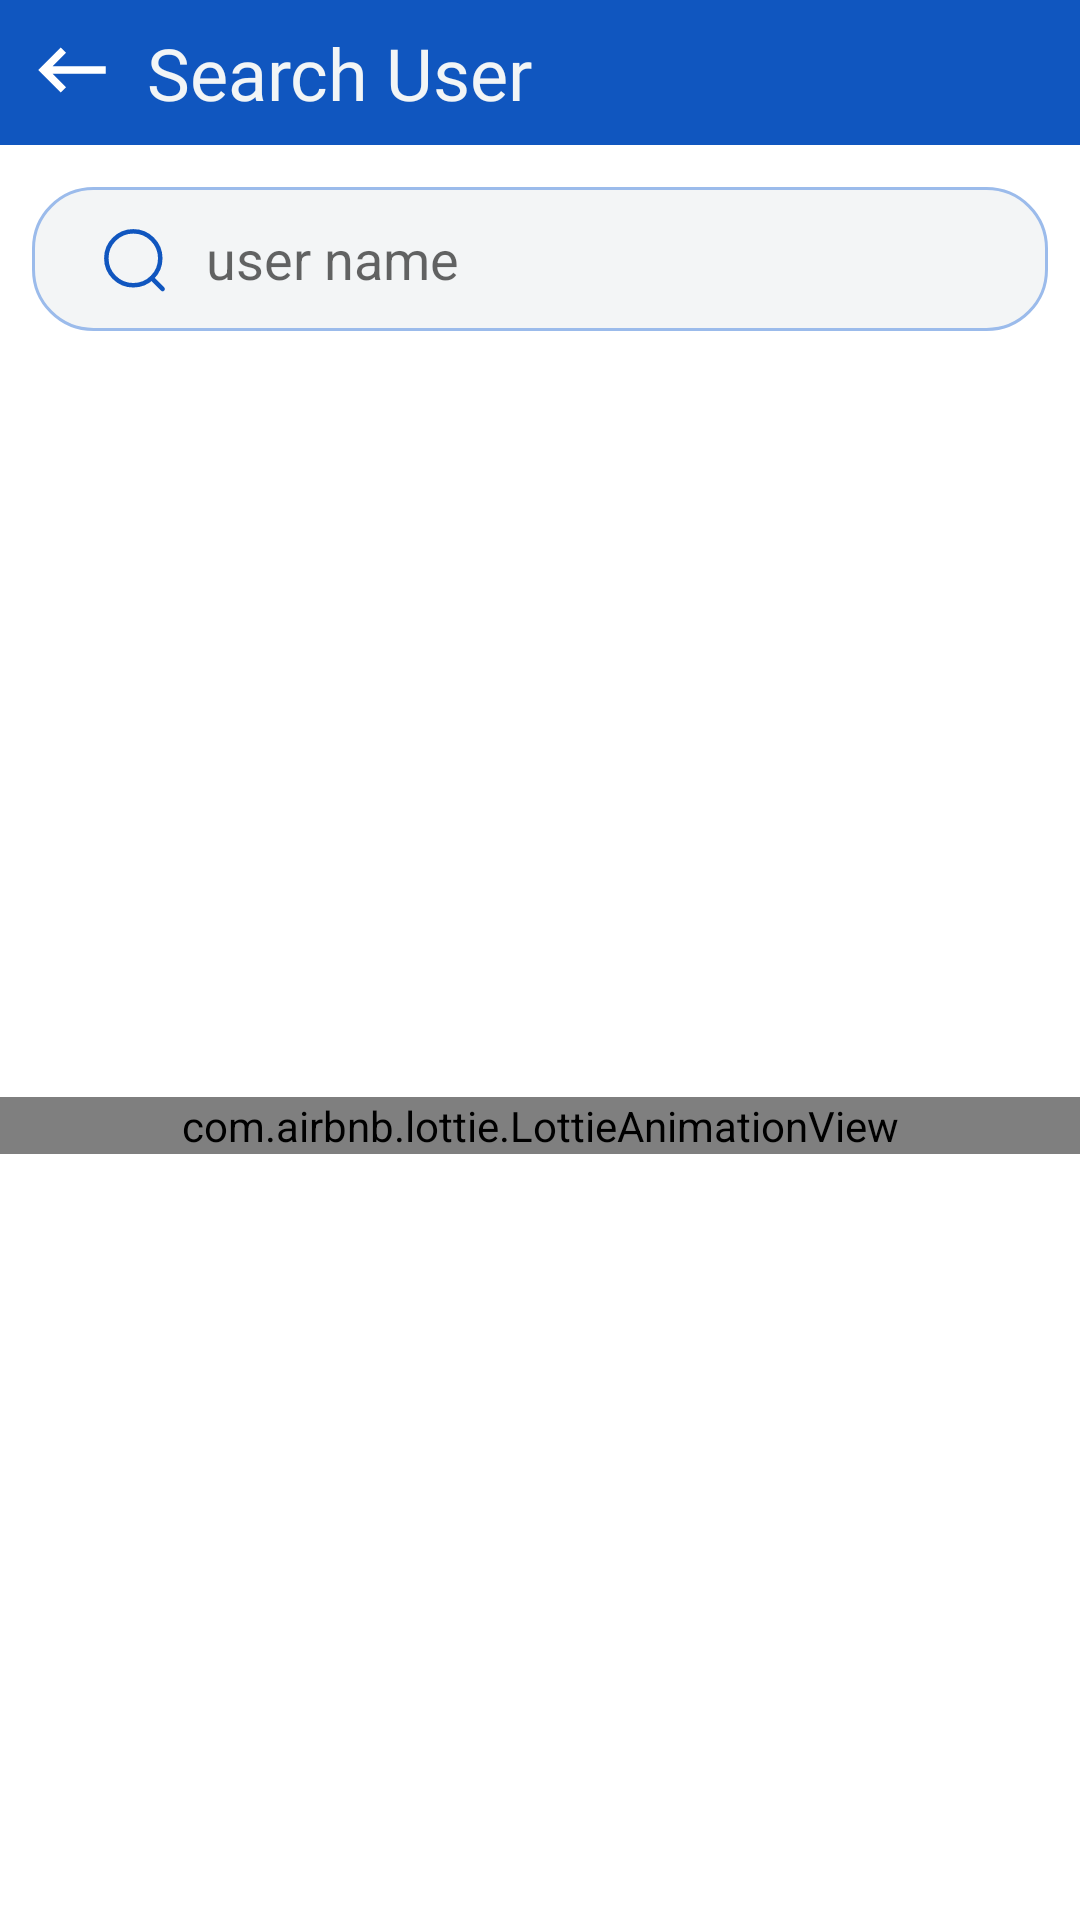

Here is an Android app screen rendered from its layout file. Give the layout XML and the strings, colors and styles it references.
<!-- AndroidManifest.xml: application theme Theme.QuickChat -->
<!-- res/layout/fragment_search.xml -->
<?xml version="1.0" encoding="utf-8"?>
<androidx.constraintlayout.widget.ConstraintLayout xmlns:android="http://schemas.android.com/apk/res/android"
    xmlns:app="http://schemas.android.com/apk/res-auto"
    xmlns:tools="http://schemas.android.com/tools"
    android:layout_width="match_parent"
    android:layout_height="match_parent"
    tools:context=".ui.view.fragments.chatFragments.SearchFragment">


    <androidx.constraintlayout.widget.ConstraintLayout
        android:id="@+id/search_tollbar_lay"
        android:layout_width="match_parent"
        android:layout_height="wrap_content"
        android:background="@color/g_blue"
        android:paddingStart="4dp"
        android:paddingTop="8dp"
        android:paddingEnd="4dp"
        android:paddingBottom="8dp"
        app:layout_constraintTop_toTopOf="parent">

        <ImageButton
            android:id="@+id/mystatus_back_bttn"
            android:layout_width="30dp"
            android:layout_height="30dp"
            android:layout_marginStart="5dp"
            android:layout_marginEnd="8dp"
            android:layout_marginBottom="2dp"
            android:background="?attr/selectableItemBackgroundBorderless"
            android:contentDescription="@string/search_icon"
            android:scaleType="centerCrop"
            android:src="@drawable/back_bttn_ic"
            app:layout_constraintBottom_toBottomOf="parent"
            app:layout_constraintStart_toStartOf="parent"
            app:layout_constraintTop_toTopOf="parent"
            app:tint="@color/white" />


        <TextView
            android:id="@+id/search_title_txt"
            android:layout_width="wrap_content"
            android:layout_height="wrap_content"
            android:layout_marginStart="10dp"
            android:fontFamily="@font/poppins"
            android:text="@string/search_user"
            android:textColor="@color/g_white"
            android:textSize="24sp"
            app:layout_constraintBottom_toBottomOf="parent"
            app:layout_constraintStart_toEndOf="@id/mystatus_back_bttn"
            app:layout_constraintTop_toTopOf="parent" />


    </androidx.constraintlayout.widget.ConstraintLayout>

    <androidx.constraintlayout.widget.ConstraintLayout
        android:layout_width="0dp"
        android:layout_height="0dp"
        app:layout_constraintBottom_toBottomOf="parent"
        app:layout_constraintEnd_toEndOf="parent"
        app:layout_constraintStart_toStartOf="parent"
        app:layout_constraintTop_toBottomOf="@id/search_tollbar_lay">

        <androidx.constraintlayout.widget.Guideline
            android:id="@+id/start_guide"
            android:layout_width="wrap_content"
            android:layout_height="wrap_content"
            android:orientation="vertical"
            app:layout_constraintGuide_percent="0.03" />

        <androidx.constraintlayout.widget.Guideline
            android:id="@+id/end_guide"
            android:layout_width="wrap_content"
            android:layout_height="wrap_content"
            android:orientation="vertical"
            app:layout_constraintGuide_percent="0.97" />


        <androidx.appcompat.widget.SearchView
            android:id="@+id/search_view"
            android:layout_width="0dp"
            android:layout_height="wrap_content"
            android:layout_marginTop="14dp"
            android:background="@drawable/search_view_background"
            app:closeIcon="@drawable/close_ic"
            app:iconifiedByDefault="false"
            app:layout_constraintEnd_toStartOf="@id/end_guide"
            app:layout_constraintStart_toEndOf="@id/start_guide"
            app:layout_constraintTop_toTopOf="parent"
            app:queryBackground="@android:color/transparent"
            app:queryHint="user name"
            app:searchIcon="@drawable/search_icon" />


        <androidx.recyclerview.widget.RecyclerView
            android:id="@+id/search_rv"
            android:layout_width="0dp"
            android:layout_height="wrap_content"
            android:visibility="gone"
            android:layout_marginTop="20dp"
            app:layout_constraintEnd_toStartOf="@id/end_guide"
            app:layout_constraintStart_toEndOf="@id/start_guide"
            app:layout_constraintTop_toBottomOf="@id/search_view" />


        <com.airbnb.lottie.LottieAnimationView
            android:id="@+id/searchanimationView"
            android:layout_width="match_parent"
            android:layout_height="wrap_content"
            android:visibility="visible"
            app:layout_constraintBottom_toBottomOf="parent"
            app:layout_constraintTop_toBottomOf="@id/search_view"
            app:lottie_autoPlay="true"
            app:lottie_loop="true"
            app:lottie_rawRes="@raw/search_animation" />


        <com.airbnb.lottie.LottieAnimationView
            android:id="@+id/nodatafoundhanimationView"
            android:layout_width="match_parent"
            android:layout_height="wrap_content"
            android:visibility="gone"
            app:layout_constraintBottom_toBottomOf="parent"
            app:layout_constraintTop_toBottomOf="@id/search_view"
            app:lottie_autoPlay="true"
            app:lottie_loop="true"
            app:lottie_rawRes="@raw/nodatafoundanimation" />


        <ProgressBar
            android:id="@+id/search_progress_bar"
            android:layout_width="wrap_content"
            android:layout_height="wrap_content"
            android:visibility="gone"
            app:layout_constraintBottom_toBottomOf="parent"
            app:layout_constraintEnd_toEndOf="parent"
            app:layout_constraintStart_toStartOf="parent"
            app:layout_constraintTop_toTopOf="parent" />

    </androidx.constraintlayout.widget.ConstraintLayout>


</androidx.constraintlayout.widget.ConstraintLayout>
<!-- resources referenced by this layout -->
<resources>
  <color name="g_blue">#1056bf</color>
  <color name="g_white">#f2f5f6</color>
  <color name="white">#FFFFFFFF</color>
  <!-- drawable back_bttn_ic (drawable) -->
  <vector android:autoMirrored="true" android:height="24dp"
      android:tint="#FFFFFF" android:viewportHeight="24"
      android:viewportWidth="24" android:width="24dp" xmlns:android="http://schemas.android.com/apk/res/android">
      <path android:fillColor="@android:color/white" android:pathData="M21,11H6.83l3.58,-3.59L9,6l-6,6 6,6 1.41,-1.41L6.83,13H21z"/>
  </vector>
  <!-- drawable close_ic (drawable) -->
  <vector android:height="24dp" android:tint="@color/g_blue"
      android:viewportHeight="24" android:viewportWidth="24"
      android:width="24dp" xmlns:android="http://schemas.android.com/apk/res/android">
      <path android:fillColor="@android:color/white" android:pathData="M19,6.41L17.59,5 12,10.59 6.41,5 5,6.41 10.59,12 5,17.59 6.41,19 12,13.41 17.59,19 19,17.59 13.41,12z"/>
  </vector>
  <!-- drawable search_icon (drawable) -->
  <vector xmlns:android="http://schemas.android.com/apk/res/android"
      android:width="24dp"
      android:height="24dp"
      android:viewportWidth="24"
      android:viewportHeight="24">
    <path
        android:pathData="M11.767,11.767m-8.989,0a8.989,8.989 0,1 1,17.978 0a8.989,8.989 0,1 1,-17.978 0"
        android:strokeLineJoin="round"
        android:strokeWidth="1.5"
        android:fillColor="#00000000"
        android:fillType="evenOdd"
        android:strokeColor="@color/g_blue"
        android:strokeLineCap="round"/>
    <path
        android:pathData="M18.018,18.485L21.542,22"
        android:strokeLineJoin="round"
        android:strokeWidth="1.5"
        android:fillColor="#00000000"
        android:fillType="evenOdd"
        android:strokeColor="@color/g_blue"
        android:strokeLineCap="round"/>
  </vector>
  <!-- drawable search_view_background (drawable) -->
  <?xml version="1.0" encoding="utf-8"?>
  
  <shape xmlns:android="http://schemas.android.com/apk/res/android">
  
  
      <solid android:color="@color/g_search_grey" />
      <corners android:radius="20dp" />
      <stroke
          android:width="1dp"
          android:color="@color/g_light_blue" />
      <padding android:left="2dp"
          android:right="2dp"
          android:bottom="2dp"
          android:top="2dp"/>
  
  </shape>
  <string name="search_icon">search icon</string>
  <string name="search_user">Search User</string>
  <style name="Theme.QuickChat" parent="Theme.MaterialComponents.DayNight.NoActionBar">
          
          <item name="colorPrimary">@color/g_blue</item>
          <item name="colorPrimaryVariant">@color/purple_700</item>
          <item name="colorOnPrimary">@color/white</item>
          
          <item name="colorSecondary">@color/teal_200</item>
          <item name="colorSecondaryVariant">@color/teal_700</item>
          <item name="colorOnSecondary">@color/black</item>
          
          <item name="android:statusBarColor">
              @android:color/transparent
          </item>
          <item name="android:windowLightStatusBar">true</item>
      </style>
  <color name="g_search_grey">#f3f5f6</color>
  <color name="g_light_blue">#9BBBEB</color>
  <color name="purple_700">#FF3700B3</color>
  <color name="teal_200">#FF03DAC5</color>
  <color name="teal_700">#FF018786</color>
  <color name="black">#FF000000</color>
</resources>
